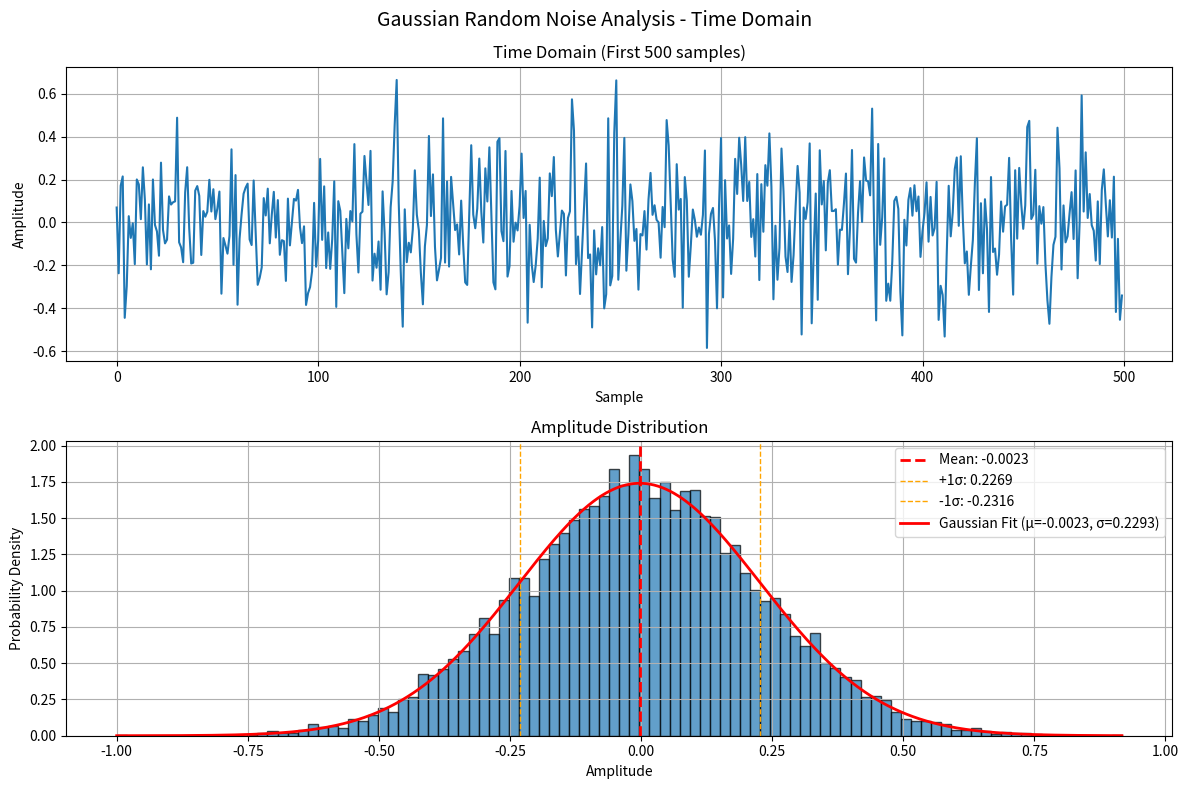
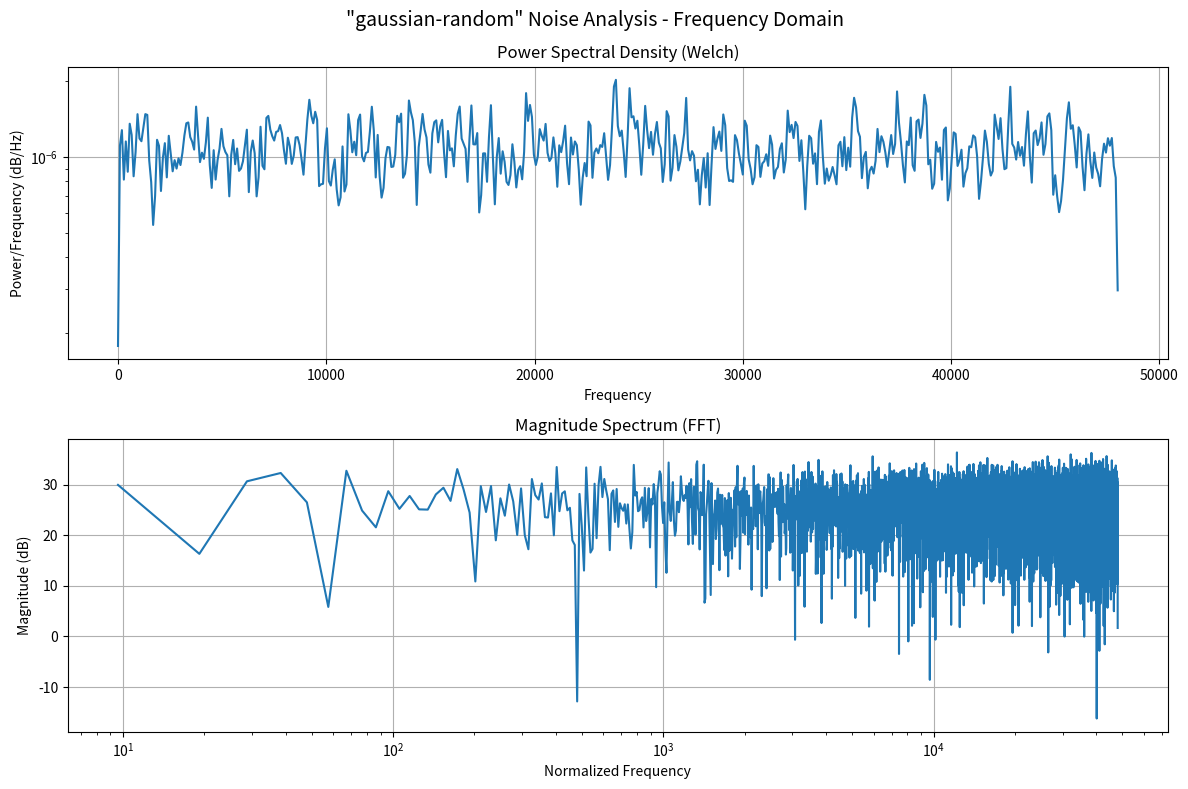

Recreate these plots in Python, in order.
"""
Simple Noise Demonstration tool

This module generates different types of noise and gives some graphical output:
- Time Domain plot
- Histogram of amplitude distribution
- Power Spectral Density (PSD) using Welch's method
- Frequency Domain Magnitude using FFT

Supported noise types:
- gaussian-random: Gaussian random noise (samples randomly drawn from normal distribution).
- uniform-random: Uniform random noise (samples randomly drawn from uniform distribution).
- linspace-shuffle: Random noise by shuffling a linspace from -1 to 1
- white-pn: Periodic white noise (constant spectrum, random phases, generated via inverse FFT)
- pink-pn: Periodic pink noise (1/f spectrum, random phases, generated via inverse FFT)

Usage:
    python3 simple_noise_demo.py --type gaussian-random

    python3 simple_noise_demo.py --type pink-pn --samples 10000 --seed 42
"""

import argparse
import numpy as np
import matplotlib.pyplot as plt
from scipy.stats import norm
from scipy import signal as sig


def generate_gaussian_random_noise(n_samples, seed=12345):
    """
    Generate Gaussian random noise (samples randomly drawn from normal distribution).
    
    Parameters:
        n_samples: Number of samples to generate
        seed: Random seed for reproducibility
    
    Returns:
        numpy.ndarray: Normalized Gaussian noise signal
    """
    rng = np.random.default_rng(seed)
    noise = rng.normal(0, 1, n_samples)
    noise /= np.max(np.abs(noise))
    return noise

def generate_uniform_random_noise(n_samples, seed=12345):
    """
    Generate uniform random noise (samples randomlydrawn from uniform distribution).
    
    Parameters:
        n_samples: Number of samples to generate
        seed: Random seed for reproducibility
    
    Returns:
        numpy.ndarray: Normalized white noise signal
    """
    rng = np.random.default_rng(seed)
    noise = rng.uniform(-1, 1, n_samples)
    noise /= np.max(np.abs(noise))
    return noise

def generate_linspace_shuffle_noise(n_samples, seed=12345):
    """
    Generate random noise by randomly shuffling a linspace from -1 to 1.
    
    Parameters:
        n_samples: Number of samples to generate
        seed: Random seed for reproducibility
    
    Returns:
        numpy.ndarray: Normalized white noise signal
    """
    rng = np.random.default_rng(seed)
    noise = np.linspace(-1, 1, n_samples)
    rng.shuffle(noise)
    noise /= np.max(np.abs(noise))
    return noise

def generate_periodic_white_noise(n_samples, seed=42):
    """
    Generate periodic white noise using inverse FFT.
    Creates white noise with constant spectrum magnitude and random phases.
    
    Parameters:
        n_samples: Number of samples to generate
        seed: Random seed for reproducibility
    
    Returns:
        numpy.ndarray: Normalized periodic white noise signal
    """
    rng = np.random.default_rng(seed)
    
    # For real FFT, we need N//2 + 1 frequency bins
    n_freqs = n_samples // 2 + 1
    
    # Create constant amplitude spectrum
    magnitudes = np.ones(n_freqs)
    
    # Generate random phases (-π to π)
    phases = rng.uniform(-np.pi, np.pi, n_freqs)
    
    # Create complex spectrum
    spectrum = magnitudes * np.exp(1j * phases)
    
    # Perform inverse real FFT to get time domain signal
    noise = np.fft.irfft(spectrum)
    noise /= np.max(np.abs(noise))
    
    return noise


def generate_periodic_pink_noise(n_samples, seed=42):
    """
    Generate periodic pink noise (1/f noise) using inverse FFT.
    
    Parameters:
        n_samples: Number of samples to generate
        seed: Random seed for reproducibility
    
    Returns:
        numpy.ndarray: Normalized periodic pink noise signal
    """
    rng = np.random.default_rng(seed)
    
    # Create frequency array (positive frequencies only for real signal)
    freqs = np.fft.rfftfreq(n_samples)
    
    # Pink noise has 1/f power spectral density, normalize to 1 at 1kHz
    # Therefore we need 1/sqrt(f) amplitude spectral density, because
    # psd = asd^2, so if psd ~ 1/f, then asd ~ 1/sqrt(f)
    # DC is always 0

    # Generate the amplitudes, prevent divison by zero at DC
    amplitudes = np.concatenate([[0.0], np.sqrt(1000.0) / np.sqrt(np.abs(freqs[1:]))])
    
    # Generate random phases (-π to π)
    phases = rng.uniform(-np.pi, np.pi, len(freqs))
    
    # Create complex spectrum
    spectrum = amplitudes * np.exp(1j * phases)
    
    # Generate pink noise using inverse real FFT
    noise = np.fft.irfft(spectrum)
    noise /= np.max(np.abs(noise))
    
    return noise


def calculate_crest_factor(signal):
    """
    Calculate the crest factor of a signal.
    Crest factor = Peak value / RMS value

    Parameters:
        signal (numpy.ndarray): Input signal

    Returns:
        float: Crest factor
    """
    peak_value = np.max(np.abs(signal))
    rms_value = np.sqrt(np.mean(signal**2))
    crest_factor = peak_value / rms_value
    return crest_factor


def print_statistics(noise, noise_type, n_samples):
    """Print signal statistics to console."""
    crest_factor = calculate_crest_factor(noise)
    
    print(f"Generated {n_samples} samples of {noise_type} noise")
    print(f"Crest Factor: {crest_factor:.4f}")
    print(f"Crest Factor (dB): {20 * np.log10(crest_factor):.2f} dB")
    
    print(f"\nSignal Statistics:")
    print(f"Mean: {np.mean(noise):.6f}")
    print(f"Standard Deviation: {np.std(noise):.6f}")
    print(f"Peak Value: {np.max(np.abs(noise)):.6f}")
    print(f"RMS Value: {np.sqrt(np.mean(noise**2)):.6f}")
    
    return crest_factor


def plot_time_and_histogram(noise, noise_type, n_samples):
    """
    Plot time domain signal and amplitude histogram in first window.
    
    Parameters:
        noise: The noise signal array
        noise_type: String describing the noise type
        n_samples: Number of samples in the signal
    """
    fig, (ax1, ax2) = plt.subplots(2, 1, figsize=(12, 8))
    fig.suptitle(f'{noise_type.replace("-", " ").title()} Noise Analysis - Time Domain', fontsize=14)
    
    # Time domain plot (first 500 samples)
    time = np.arange(min(500, n_samples))
    ax1.plot(time, noise[:len(time)])
    ax1.set_title(f'Time Domain (First {len(time)} samples)')
    ax1.set_xlabel('Sample')
    ax1.set_ylabel('Amplitude')
    ax1.grid(True)
    
    # Histogram of signal values
    ax2.hist(noise, bins=100, density=True, alpha=0.7, edgecolor='black')
    ax2.set_title('Amplitude Distribution')
    ax2.set_xlabel('Amplitude')
    ax2.set_ylabel('Probability Density')
    ax2.grid(True)
    
    mean_val = np.mean(noise)
    std_val = np.std(noise)
    ax2.axvline(mean_val, color='red', linestyle='--', linewidth=2, label=f'Mean: {mean_val:.4f}')
    ax2.axvline(mean_val + std_val, color='orange', linestyle='--', linewidth=1, label=f'+1σ: {mean_val + std_val:.4f}')
    ax2.axvline(mean_val - std_val, color='orange', linestyle='--', linewidth=1, label=f'-1σ: {mean_val - std_val:.4f}')
    
    # Fit and overlay Gaussian distribution
    mu, sigma = norm.fit(noise)
    x = np.linspace(noise.min(), noise.max(), 1000)
    gaussian_fit = norm.pdf(x, mu, sigma)
    ax2.plot(x, gaussian_fit, 'r-', linewidth=2, label=f'Gaussian Fit (μ={mu:.4f}, σ={sigma:.4f})')
    ax2.legend()
    
    plt.tight_layout()
    return fig


def plot_frequency_analysis(noise, noise_type, n_samples, sample_rate=1.0):
    """
    Plot Power Spectral Density and Frequency Domain magnitude in second window.
    
    Parameters:
        noise: The noise signal array
        noise_type: String describing the noise type
        n_samples: Number of samples in the signal
        sample_rate: Sample rate for frequency axis scaling
    """
    fig, (ax1, ax2) = plt.subplots(2, 1, figsize=(12, 8))
    fig.suptitle(f'"{noise_type}" Noise Analysis - Frequency Domain', fontsize=14)
    
    # Power Spectral Density using Welch's method
    freqs_psd, psd = sig.welch(noise, fs=sample_rate, nperseg=min(1024, n_samples // 4))
    ax1.semilogy(freqs_psd, psd)
    ax1.set_title('Power Spectral Density (Welch)')
    ax1.set_xlabel('Frequency')
    ax1.set_ylabel('Power/Frequency (dB/Hz)')
    ax1.grid(True)
    
    # Frequency domain magnitude (FFT)
    freqs = np.fft.rfftfreq(n_samples, d=1.0/sample_rate)
    fft_magnitude = np.abs(np.fft.rfft(noise))
    
    # Use semilogx for pink noise to better show 1/f slope, linear for white noise
    ax2.semilogx(freqs[1:], 20*np.log10(fft_magnitude[1:] + 1e-10))
    
    ax2.set_title('Magnitude Spectrum (FFT)')
    ax2.set_xlabel('Normalized Frequency')
    ax2.set_ylabel('Magnitude (dB)')
    ax2.grid(True)
    
    plt.tight_layout()
    return fig


def main():
    parser = argparse.ArgumentParser(
        description='Generate and analyze different types of noise signals.',
        formatter_class=argparse.RawDescriptionHelpFormatter,
    )
    
    parser.add_argument(
        '-t', '--type',
        type=str,
        choices=['gaussian-random', 'uniform-random', 'linspace-shuffle', 'white-pn', 'pink-pn'],
        default='gaussian-random',
        help='Type of noise to generate'
    )
    
    parser.add_argument(
        '-n', '--samples',
        type=int,
        default=10000,
        help='Number of samples to generate (default: 10000)'
    )
    
    parser.add_argument(
        '-s', '--seed',
        type=int,
        default=42,
        help='Random seed for reproducibility (default: 42)'
    )
    
    parser.add_argument(
        '--sample-rate',
        type=float,
        default=96000.0,
        help='Sample rate for frequency axis scaling (default: 96000.0)'
    )
    
    args = parser.parse_args()
    
    # Generate noise based on type
    if args.type == 'gaussian-random':
        noise = generate_gaussian_random_noise(args.samples, args.seed)
    elif args.type == 'uniform-random':
        noise = generate_uniform_random_noise(args.samples, args.seed)
    elif args.type == 'linspace-shuffle':
        noise = generate_linspace_shuffle_noise(args.samples, args.seed)
    elif args.type == 'white-pn':
        noise = generate_periodic_white_noise(args.samples, args.seed)
    elif args.type == 'pink-pn':
        noise = generate_periodic_pink_noise(args.samples, args.seed)
    else:
        raise ValueError(f"Unknown noise type: {args.type}")
    
    # Print statistics
    crest_factor = print_statistics(noise, args.type, args.samples)
    
    # Create plots in two separate windows
    fig1 = plot_time_and_histogram(noise, args.type, args.samples)
    fig2 = plot_frequency_analysis(noise, args.type, args.samples, args.sample_rate)
    
    plt.show()
    
    return noise, crest_factor


if __name__ == "__main__":
    main()
